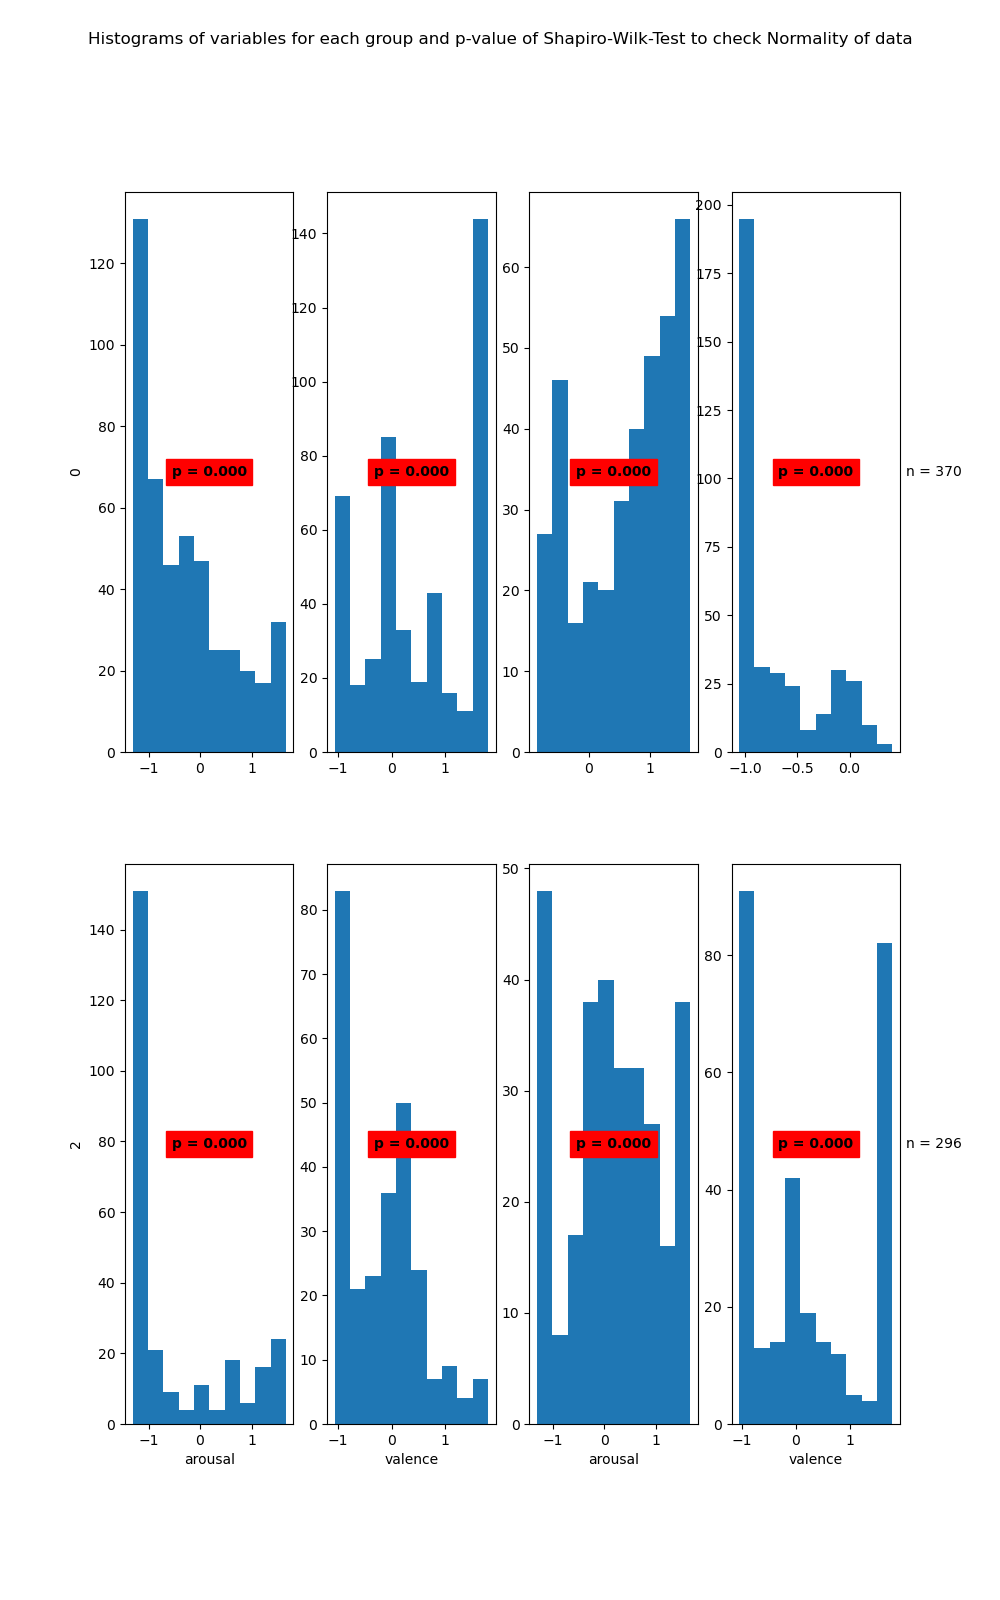

The file beside this chart, header and first rows:
State	Variable	Statistic	Samples	p-value	Significance
0	arousal	0.9	463	0.0	True
0	valence	0.88	463	0.0	True
1	arousal	0.91	370	0.0	True
1	valence	0.78	370	0.0	True
2	arousal	0.74	264	0.0	True
2	valence	0.92	264	0.0	True
3	arousal	0.95	296	0.0	True
3	valence	0.84	296	0.0	True
